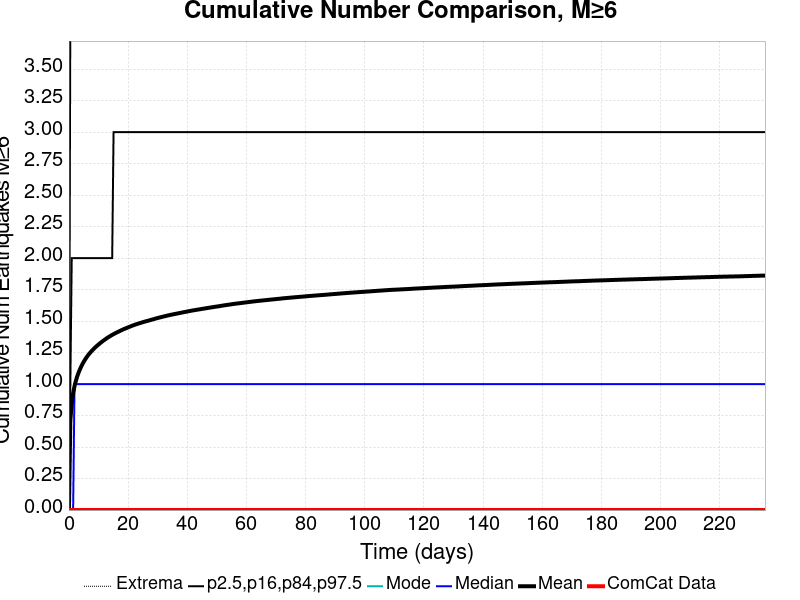

Values plotted in this chart, from the file beside it:
Time (days), ComCat Data, Simulation Mean, Simulation Median, Simulation Mode, Simulation Minimum, Simulation Maximum, 2.5 %-ile, 16 %-ile, 84 %-ile, 97.5 %-ile
0.0, 0.0, 0.0, 0.0, 0.0, 0.0, 0.0, 0.0, 0.0, 0.0, 0.0
0.4716, 0.0, 0.7091, 0.0, 0.0, 0.0, 23.0, 0.0, 0.0, 1.0, 4.0
0.9432, 0.0, 0.8447, 0.0, 0.0, 0.0, 25.0, 0.0, 0.0, 2.0, 4.0
1.415, 0.0, 0.9273, 0.0, 0.0, 0.0, 27.0, 0.0, 0.0, 2.0, 5.0
1.886, 0.0, 0.9835, 1.0, 0.0, 0.0, 28.0, 0.0, 0.0, 2.0, 5.0
2.358, 0.0, 1.027, 1.0, 0.0, 0.0, 29.0, 0.0, 0.0, 2.0, 5.0
2.83, 0.0, 1.063, 1.0, 0.0, 0.0, 30.0, 0.0, 0.0, 2.0, 5.0
3.301, 0.0, 1.093, 1.0, 0.0, 0.0, 31.0, 0.0, 0.0, 2.0, 5.0
3.773, 0.0, 1.12, 1.0, 0.0, 0.0, 31.0, 0.0, 0.0, 2.0, 5.0
4.244, 0.0, 1.144, 1.0, 0.0, 0.0, 32.0, 0.0, 0.0, 2.0, 6.0
4.716, 0.0, 1.165, 1.0, 0.0, 0.0, 32.0, 0.0, 0.0, 2.0, 6.0
5.188, 0.0, 1.184, 1.0, 0.0, 0.0, 40.0, 0.0, 0.0, 2.0, 6.0
5.659, 0.0, 1.202, 1.0, 0.0, 0.0, 43.0, 0.0, 0.0, 2.0, 6.0
6.131, 0.0, 1.218, 1.0, 0.0, 0.0, 43.0, 0.0, 0.0, 2.0, 6.0
6.602, 0.0, 1.233, 1.0, 0.0, 0.0, 43.0, 0.0, 0.0, 2.0, 6.0
7.074, 0.0, 1.246, 1.0, 0.0, 0.0, 44.0, 0.0, 0.0, 2.0, 6.0
7.546, 0.0, 1.259, 1.0, 0.0, 0.0, 44.0, 0.0, 0.0, 2.0, 6.0
8.017, 0.0, 1.271, 1.0, 0.0, 0.0, 44.0, 0.0, 0.0, 2.0, 6.0
8.489, 0.0, 1.282, 1.0, 0.0, 0.0, 44.0, 0.0, 0.0, 2.0, 6.0
8.96, 0.0, 1.293, 1.0, 0.0, 0.0, 44.0, 0.0, 0.0, 2.0, 6.0
9.432, 0.0, 1.303, 1.0, 0.0, 0.0, 44.0, 0.0, 0.0, 2.0, 6.0
9.904, 0.0, 1.312, 1.0, 0.0, 0.0, 44.0, 0.0, 0.0, 2.0, 7.0
10.38, 0.0, 1.321, 1.0, 0.0, 0.0, 45.0, 0.0, 0.0, 2.0, 7.0
10.85, 0.0, 1.33, 1.0, 0.0, 0.0, 45.0, 0.0, 0.0, 2.0, 7.0
11.32, 0.0, 1.339, 1.0, 0.0, 0.0, 45.0, 0.0, 0.0, 2.0, 7.0
11.79, 0.0, 1.347, 1.0, 0.0, 0.0, 45.0, 0.0, 0.0, 2.0, 7.0
12.26, 0.0, 1.355, 1.0, 0.0, 0.0, 45.0, 0.0, 0.0, 2.0, 7.0
12.73, 0.0, 1.363, 1.0, 0.0, 0.0, 45.0, 0.0, 0.0, 2.0, 7.0
13.2, 0.0, 1.37, 1.0, 0.0, 0.0, 45.0, 0.0, 0.0, 2.0, 7.0
13.68, 0.0, 1.377, 1.0, 0.0, 0.0, 46.0, 0.0, 0.0, 2.0, 7.0
14.15, 0.0, 1.384, 1.0, 0.0, 0.0, 46.0, 0.0, 0.0, 2.0, 7.0
14.62, 0.0, 1.39, 1.0, 0.0, 0.0, 46.0, 0.0, 0.0, 2.0, 7.0
15.09, 0.0, 1.396, 1.0, 0.0, 0.0, 46.0, 0.0, 0.0, 3.0, 7.0
15.56, 0.0, 1.402, 1.0, 0.0, 0.0, 46.0, 0.0, 0.0, 3.0, 7.0
16.03, 0.0, 1.408, 1.0, 0.0, 0.0, 46.0, 0.0, 0.0, 3.0, 7.0
16.51, 0.0, 1.413, 1.0, 0.0, 0.0, 46.0, 0.0, 0.0, 3.0, 7.0
16.98, 0.0, 1.419, 1.0, 0.0, 0.0, 46.0, 0.0, 0.0, 3.0, 7.0
17.45, 0.0, 1.424, 1.0, 0.0, 0.0, 46.0, 0.0, 0.0, 3.0, 7.0
17.92, 0.0, 1.43, 1.0, 0.0, 0.0, 46.0, 0.0, 0.0, 3.0, 7.0
18.39, 0.0, 1.435, 1.0, 0.0, 0.0, 46.0, 0.0, 0.0, 3.0, 7.0
18.86, 0.0, 1.439, 1.0, 0.0, 0.0, 46.0, 0.0, 0.0, 3.0, 7.0
19.34, 0.0, 1.444, 1.0, 0.0, 0.0, 46.0, 0.0, 0.0, 3.0, 7.0
19.81, 0.0, 1.448, 1.0, 0.0, 0.0, 46.0, 0.0, 0.0, 3.0, 7.0
20.28, 0.0, 1.453, 1.0, 0.0, 0.0, 46.0, 0.0, 0.0, 3.0, 7.0
20.75, 0.0, 1.457, 1.0, 0.0, 0.0, 46.0, 0.0, 0.0, 3.0, 7.0
21.22, 0.0, 1.462, 1.0, 0.0, 0.0, 46.0, 0.0, 0.0, 3.0, 7.0
21.69, 0.0, 1.466, 1.0, 0.0, 0.0, 46.0, 0.0, 0.0, 3.0, 7.0
22.17, 0.0, 1.47, 1.0, 0.0, 0.0, 47.0, 0.0, 0.0, 3.0, 7.0
22.64, 0.0, 1.474, 1.0, 0.0, 0.0, 47.0, 0.0, 0.0, 3.0, 7.0
23.11, 0.0, 1.478, 1.0, 0.0, 0.0, 47.0, 0.0, 0.0, 3.0, 7.0
23.58, 0.0, 1.481, 1.0, 0.0, 0.0, 47.0, 0.0, 0.0, 3.0, 8.0
24.05, 0.0, 1.485, 1.0, 0.0, 0.0, 47.0, 0.0, 0.0, 3.0, 8.0
24.52, 0.0, 1.488, 1.0, 0.0, 0.0, 47.0, 0.0, 0.0, 3.0, 8.0
24.99, 0.0, 1.491, 1.0, 0.0, 0.0, 47.0, 0.0, 0.0, 3.0, 8.0
25.47, 0.0, 1.495, 1.0, 0.0, 0.0, 47.0, 0.0, 0.0, 3.0, 8.0
25.94, 0.0, 1.498, 1.0, 0.0, 0.0, 47.0, 0.0, 0.0, 3.0, 8.0
26.41, 0.0, 1.5, 1.0, 0.0, 0.0, 47.0, 0.0, 0.0, 3.0, 8.0
26.88, 0.0, 1.504, 1.0, 0.0, 0.0, 47.0, 0.0, 0.0, 3.0, 8.0
27.35, 0.0, 1.507, 1.0, 0.0, 0.0, 47.0, 0.0, 0.0, 3.0, 8.0
27.82, 0.0, 1.51, 1.0, 0.0, 0.0, 47.0, 0.0, 0.0, 3.0, 8.0
... 440 more rows
